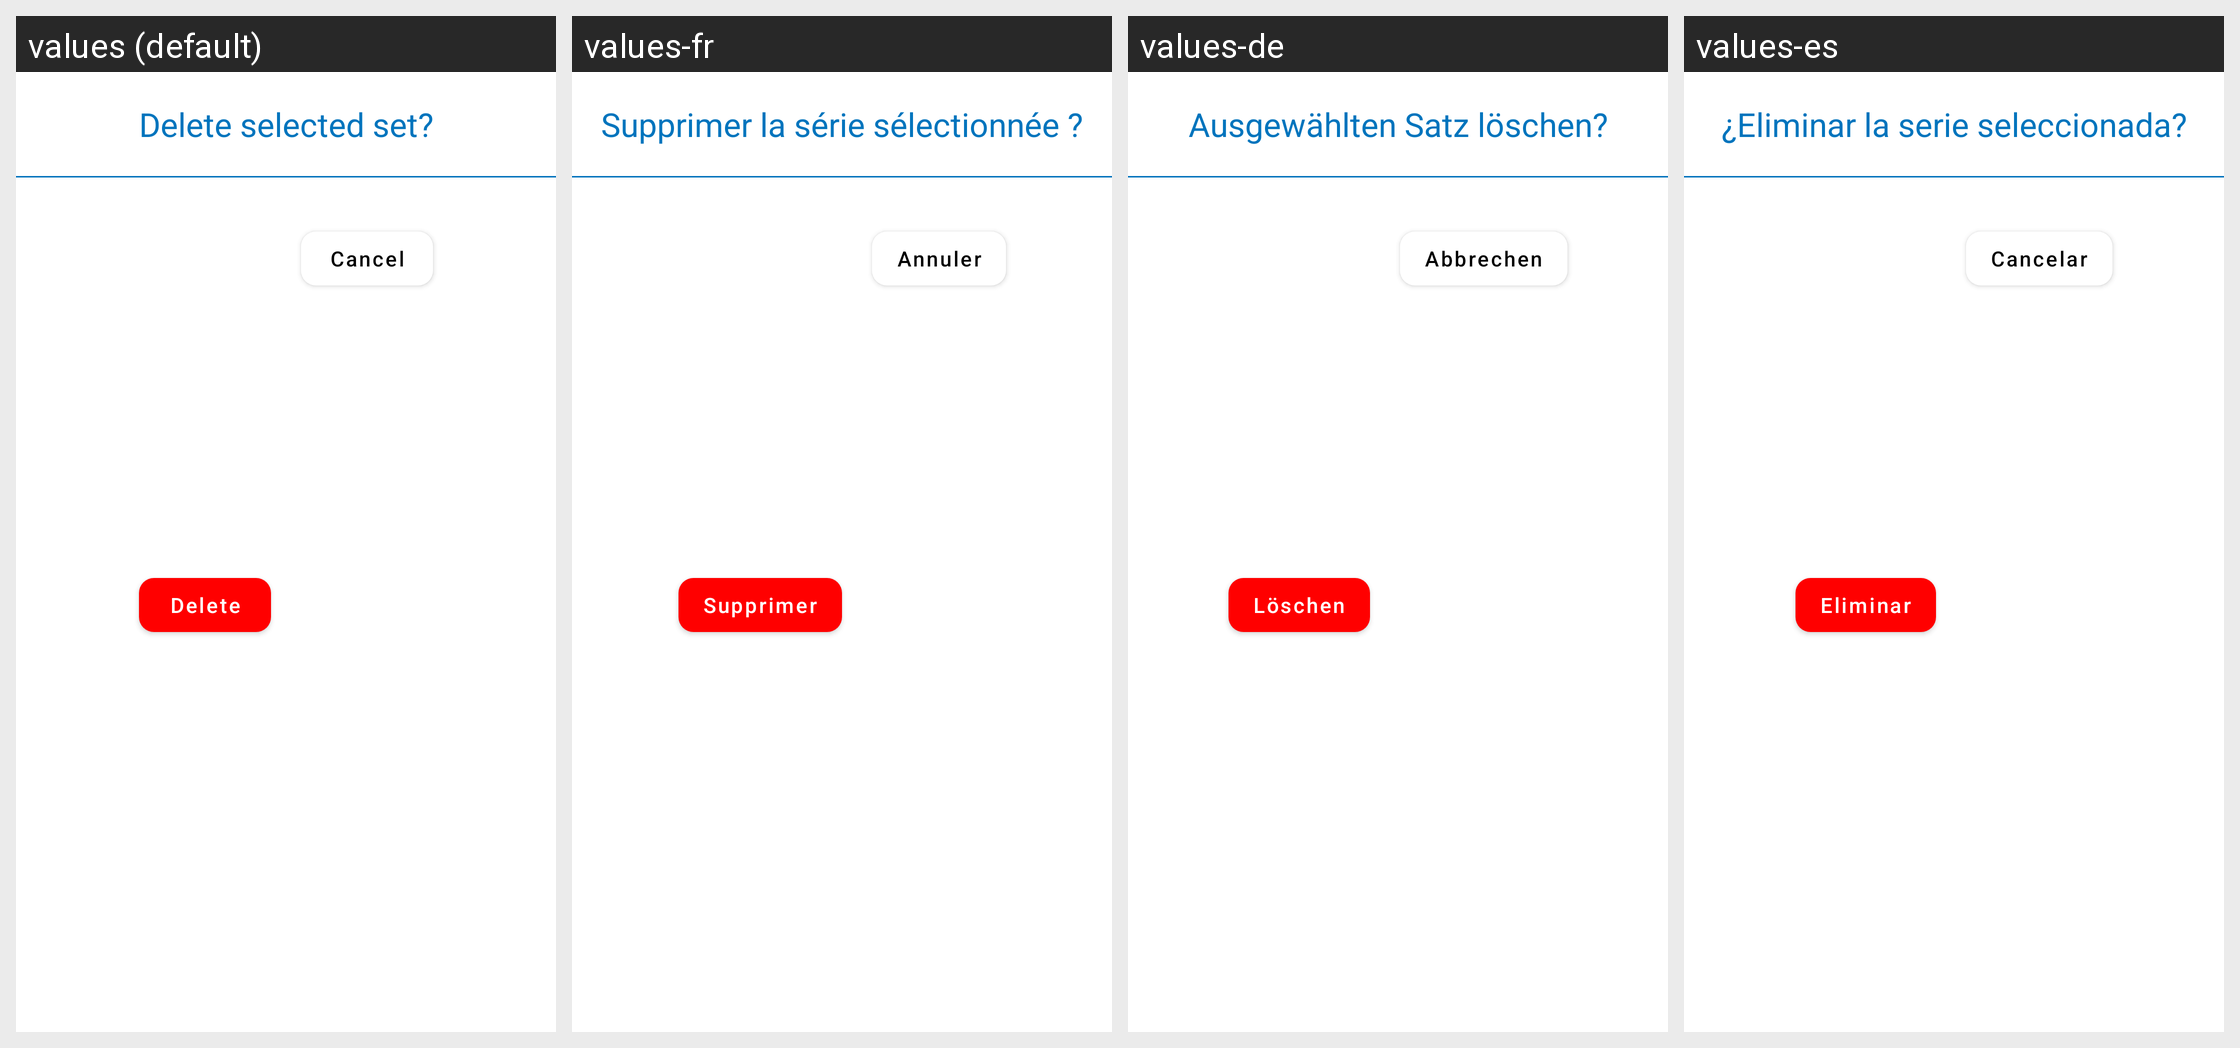

For this localized Android screen grid, give each drawn string resource with its value in every locale shown.
Android screen res/layout/delete_set_dialog.xml rendered under 4 locales, left to right: values (default), values-fr, values-de, values-es. Device: Nexus 5 (rendered at 1080×1920; each locale shown at half size, 540×960, under a caption strip naming it); theme AppTheme.
Other locales in the repository, not shown: values-it, values-pt.
Strings drawn on this screen, with the default value and each locale's value (text and hints the layout hard-codes, and strings that could not be matched under every locale, appear in the picture but are not listed):

delete_selected_set
  values: Delete selected set?
  values-fr: Supprimer la série sélectionnée ?
  values-de: Ausgewählten Satz löschen?
  values-es: ¿Eliminar la serie seleccionada?

delete
  values: Delete
  values-fr: Supprimer
  values-de: Löschen
  values-es: Eliminar

cancel
  values: Cancel
  values-fr: Annuler
  values-de: Abbrechen
  values-es: Cancelar
